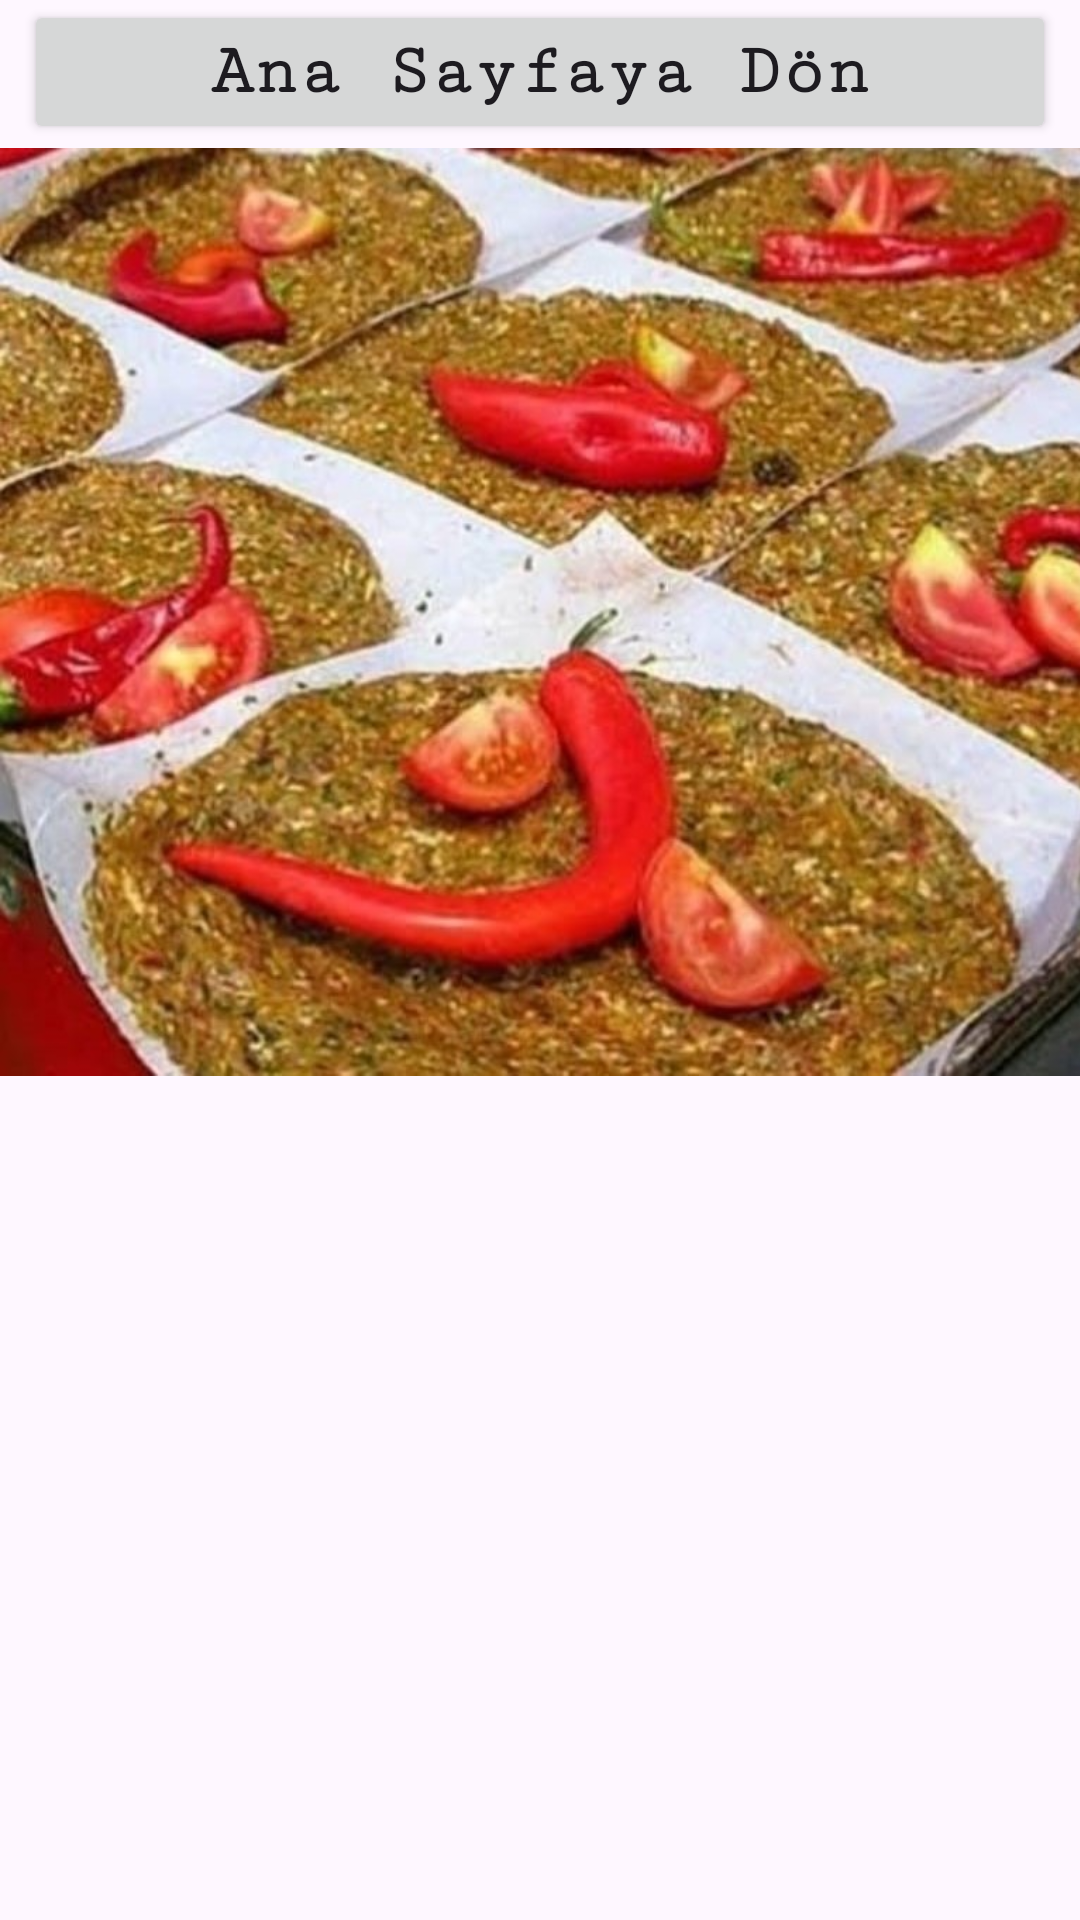

Android layout source for this screen:
<!-- AndroidManifest.xml: application theme Theme.AbdullahHalil -->
<!-- res/layout/activity_kebab.xml -->
<?xml version="1.0" encoding="utf-8"?>
<androidx.constraintlayout.widget.ConstraintLayout xmlns:android="http://schemas.android.com/apk/res/android"
    xmlns:app="http://schemas.android.com/apk/res-auto"
    xmlns:tools="http://schemas.android.com/tools"
    android:layout_width="match_parent"
    android:layout_height="match_parent"
    tools:context=".kebab">

    <Button
        android:id="@+id/don3"
        android:layout_width="0dp"
        android:layout_height="wrap_content"
        android:layout_marginStart="8dp"
        android:layout_marginEnd="8dp"
        android:fontFamily="serif-monospace"
        android:text="Ana Sayfaya Dön"
        android:textAllCaps="false"
        android:textSize="24sp"
        android:textStyle="bold"
        app:layout_constraintEnd_toEndOf="parent"
        app:layout_constraintStart_toStartOf="parent"
        app:layout_constraintTop_toTopOf="parent" />

    <ImageView
        android:id="@+id/imageView"
        android:layout_width="412dp"
        android:layout_height="312dp"
        app:layout_constraintEnd_toEndOf="parent"
        app:layout_constraintHorizontal_bias="0.0"
        app:layout_constraintStart_toStartOf="parent"
        app:layout_constraintTop_toBottomOf="@+id/don3"
        app:srcCompat="@drawable/kebab" />

    <ScrollView
        android:layout_width="0dp"
        android:layout_height="0dp"
        app:layout_constraintBottom_toBottomOf="parent"
        app:layout_constraintEnd_toEndOf="parent"
        app:layout_constraintStart_toStartOf="parent"
        app:layout_constraintTop_toBottomOf="@+id/imageView">

        <LinearLayout
            android:layout_width="match_parent"
            android:layout_height="wrap_content"
            android:orientation="vertical">

            <TextView
                android:id="@+id/tv7"
                android:layout_width="match_parent"
                android:layout_height="match_parent"
                android:padding="10dp"
                android:textSize="20sp" />
        </LinearLayout>
    </ScrollView>

</androidx.constraintlayout.widget.ConstraintLayout>
<!-- resources referenced by this layout -->
<resources>
  <!-- drawable kebab: jpg bitmap (drawable, 144503 bytes) -->
  <style name="Theme.AbdullahHalil" parent="Base.Theme.AbdullahHalil" />
  <style name="Base.Theme.AbdullahHalil" parent="Theme.Material3.DayNight.NoActionBar">
          
          
      </style>
</resources>
